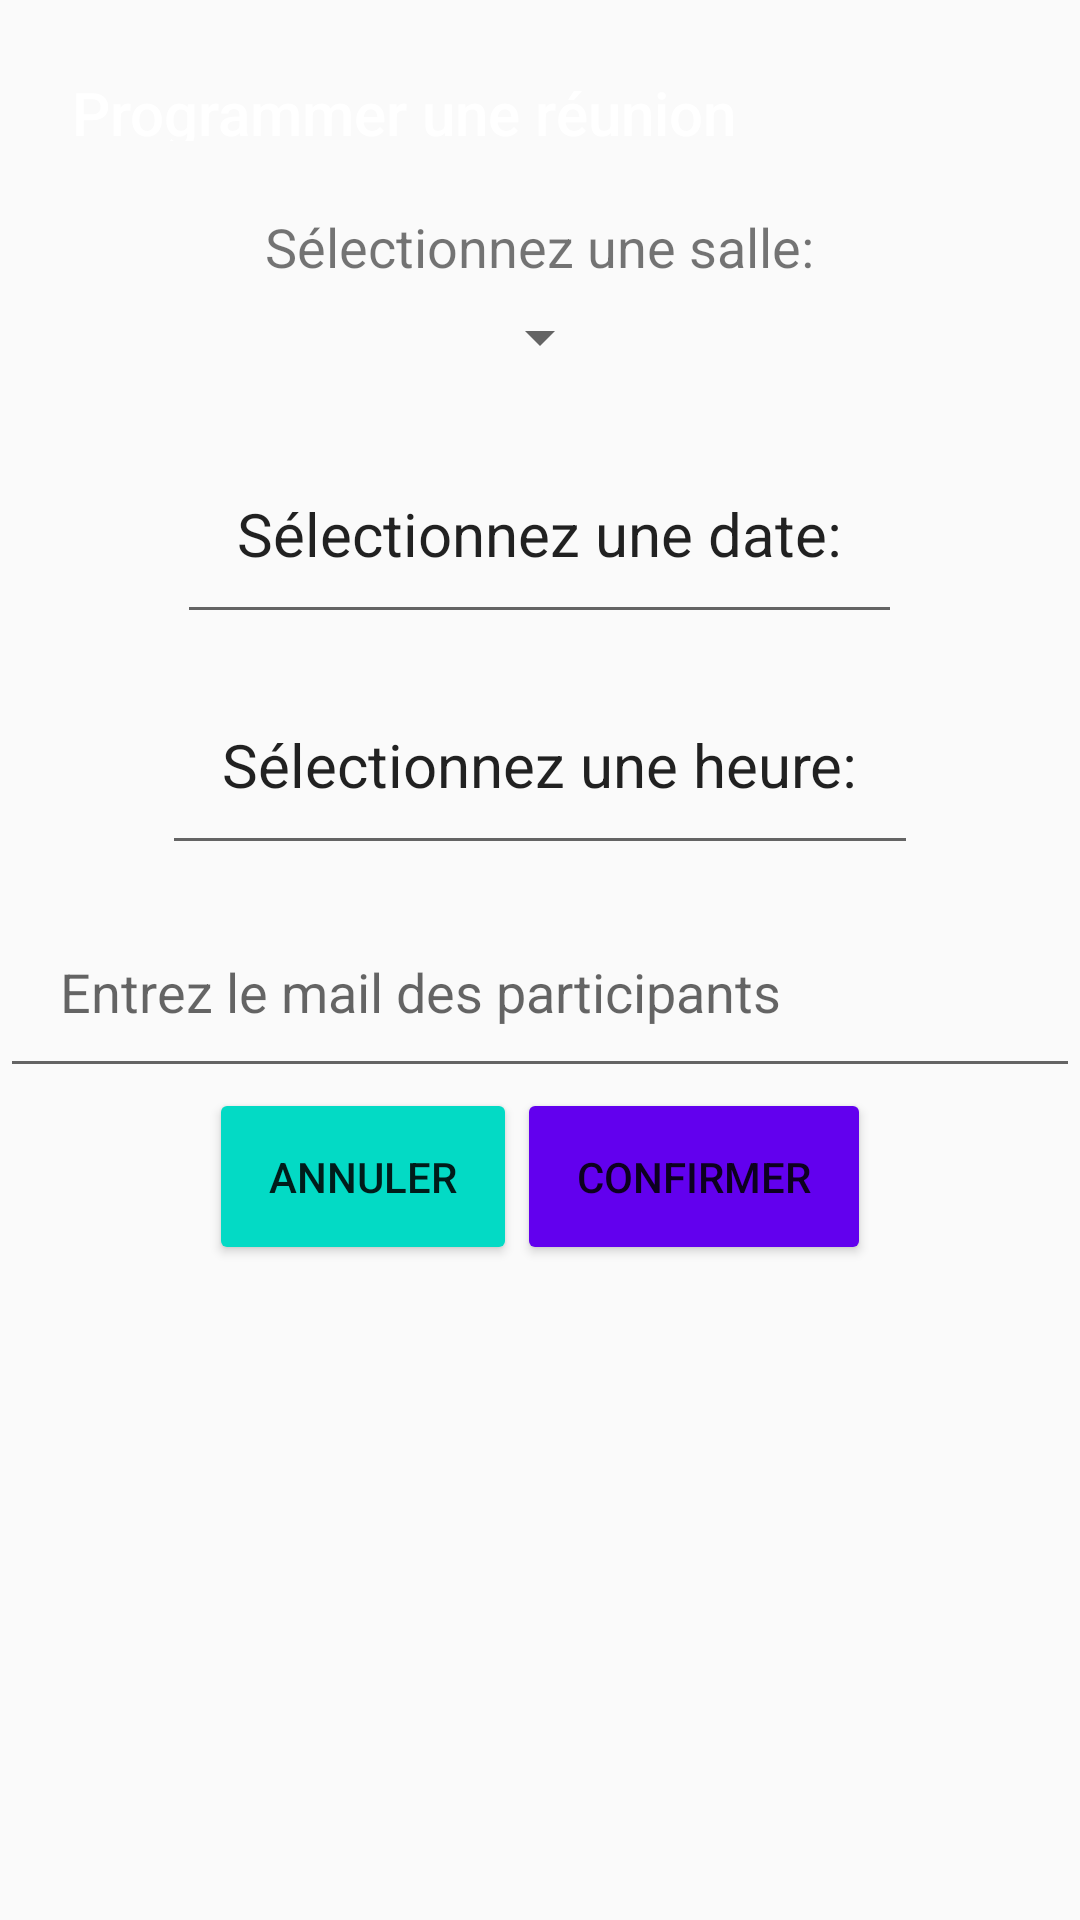

Here is an Android app screen rendered from its layout file. Give the layout XML and the strings, colors and styles it references.
<!-- AndroidManifest.xml: application theme AppTheme -->
<!-- res/layout/activity_add_meeting.xml -->
<?xml version="1.0" encoding="utf-8"?>
<androidx.constraintlayout.widget.ConstraintLayout xmlns:android="http://schemas.android.com/apk/res/android"
    android:layout_width="match_parent"
    android:layout_height="match_parent"
    xmlns:app="http://schemas.android.com/apk/res-auto"
    android:id="@+id/add_meeting_layout">

    <ScrollView
        android:layout_width="match_parent"
        android:layout_height="match_parent"
        android:layout_marginTop="50dp"
        app:layout_constraintStart_toStartOf="parent">

        <LinearLayout
            android:layout_width="match_parent"
            android:layout_height="wrap_content"
            android:orientation="vertical"
            android:gravity="center_horizontal"
            >

            <TextView
                android:id="@+id/spinner_text_view"
                android:layout_width="wrap_content"
                android:layout_height="wrap_content"
                android:layout_marginTop="20dp"
                android:text="@string/select_room"
                android:textSize="18sp" />

            <Spinner
                android:id="@+id/spinner_room_add_meeting"
                android:layout_width="wrap_content"
                android:layout_height="wrap_content"
                android:layout_marginTop="6dp"
                android:spinnerMode="dropdown" />

            <EditText
                android:id="@+id/select_date"
                android:layout_width="wrap_content"
                android:layout_height="wrap_content"
                android:layout_gravity="center"
                android:layout_marginTop="20dp"
                android:clickable="true"
                android:focusable="false"
                android:padding="20dp"
                android:text="@string/select_date"
                android:textSize="20sp"
                app:layout_constraintEnd_toEndOf="parent"
                app:layout_constraintStart_toStartOf="parent"
                app:layout_constraintTop_toBottomOf="@+id/add_meeting_linearlayout" />

            <EditText
                android:id="@+id/select_hour"
                android:layout_width="wrap_content"
                android:layout_height="wrap_content"
                android:layout_marginTop="10dp"
                android:clickable="true"
                android:focusable="false"
                android:padding="20dp"
                android:text="@string/select_hour"
                android:textSize="20sp"
                app:layout_constraintEnd_toEndOf="parent"
                app:layout_constraintStart_toStartOf="parent"
                app:layout_constraintTop_toBottomOf="@+id/select_date" />


            <EditText
                android:id="@+id/select_participants"
                android:layout_width="match_parent"
                android:layout_height="wrap_content"
                android:hint="@string/select_participants"
                android:layout_marginTop="10dp"
                android:padding="20dp" />

            <LinearLayout
                android:layout_width="match_parent"
                android:layout_height="wrap_content"
                android:orientation="horizontal"
                android:layout_marginBottom="30dp"
                android:gravity="center_horizontal"
                >
                <Button
                    android:id="@+id/button_cancel"
                    android:layout_width="wrap_content"
                    android:layout_height="wrap_content"
                    android:backgroundTint="@color/colorAccent"
                    android:padding="20sp"
                    android:text="@string/cancel"
                    app:layout_constraintBottom_toBottomOf="parent"
                    app:layout_constraintStart_toStartOf="parent" />

                <Button
                    android:id="@+id/button_validate"
                    android:layout_width="wrap_content"
                    android:layout_height="wrap_content"
                    android:backgroundTint="@color/colorPrimary"
                    android:padding="20sp"
                    android:text="@string/validate"
                    app:layout_constraintBottom_toBottomOf="parent"
                    app:layout_constraintEnd_toEndOf="parent" />

            </LinearLayout>

        </LinearLayout>

    </ScrollView>

    <androidx.appcompat.widget.Toolbar
        android:id="@+id/add_meeting_toolbar"
        android:layout_width="match_parent"
        android:layout_height="wrap_content"
        android:backgroundTint="@color/colorPrimary"
        android:padding="20sp"
        app:layout_constraintTop_toTopOf="parent"
        app:title="@string/add_meeting_title"
        app:titleTextColor="#FFFFFF" />

</androidx.constraintlayout.widget.ConstraintLayout>
<!-- resources referenced by this layout -->
<resources>
  <color name="colorAccent">#03DAC5</color>
  <color name="colorPrimary">#6200EE</color>
  <string name="add_meeting_title">Programmer une réunion</string>
  <string name="cancel">Annuler</string>
  <string name="select_date">Sélectionnez une date:</string>
  <string name="select_hour">Sélectionnez une heure:</string>
  <string name="select_participants">Entrez le mail des participants</string>
  <string name="select_room">Sélectionnez une salle:</string>
  <string name="validate">Confirmer</string>
  <style name="AppTheme" parent="Theme.AppCompat.Light.DarkActionBar">
          
          <item name="android:actionOverflowButtonStyle">@style/ActionBarIcon</item>
          <item name="colorPrimary">@color/colorPrimary</item>
          <item name="colorPrimaryDark">@color/colorPrimaryDark</item>
          <item name="colorAccent">@color/colorAccent</item>
      </style>
  <style name="ActionBarIcon">
          <item name="android:src">@drawable/ic_baseline_filter_list</item>
      </style>
  <color name="colorPrimaryDark">#3700B3</color>
</resources>
